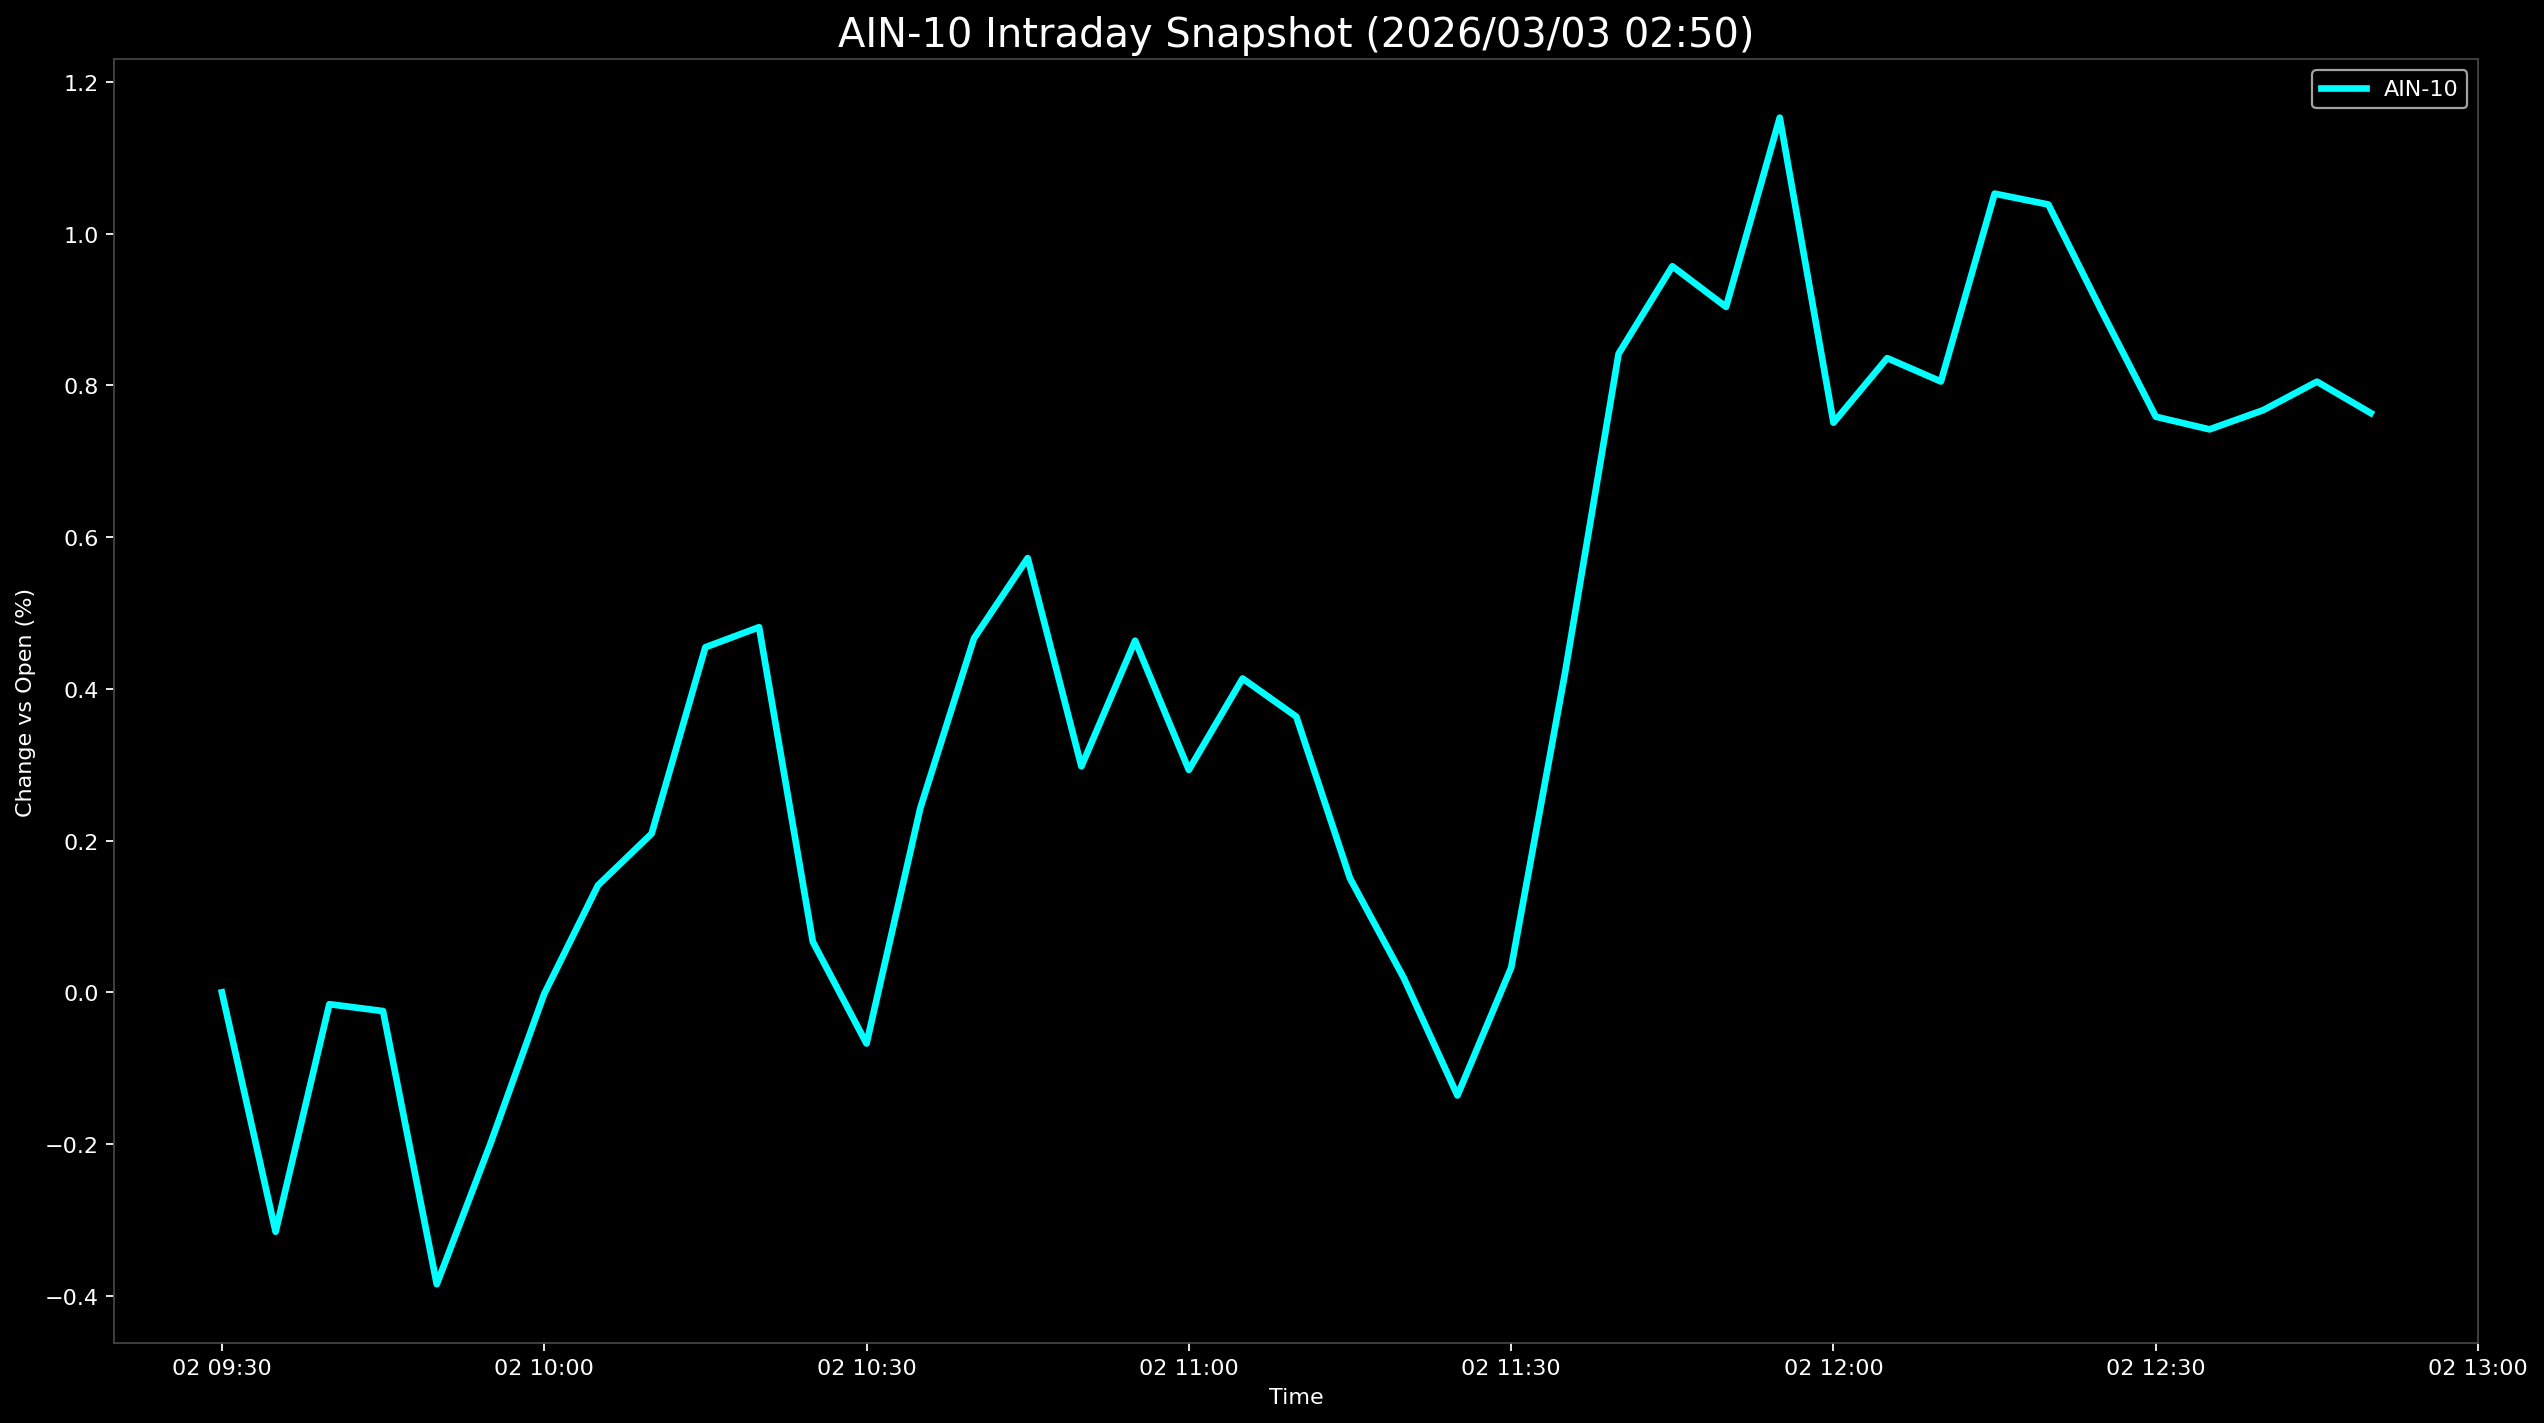

The data file committed next to this chart (first rows):
Datetime, AIN-10
2026-03-02 09:30:00, 0.0
2026-03-02 09:35:00, -0.3155
2026-03-02 09:40:00, -0.01563
2026-03-02 09:45:00, -0.02469
2026-03-02 09:50:00, -0.3847
2026-03-02 09:55:00, -0.1992
2026-03-02 10:00:00, -0.002088
2026-03-02 10:05:00, 0.141
2026-03-02 10:10:00, 0.2092
2026-03-02 10:15:00, 0.4548
2026-03-02 10:20:00, 0.4812
2026-03-02 10:25:00, 0.06676
2026-03-02 10:30:00, -0.06749
2026-03-02 10:35:00, 0.2425
2026-03-02 10:40:00, 0.4665
2026-03-02 10:45:00, 0.5724
2026-03-02 10:50:00, 0.2979
2026-03-02 10:55:00, 0.4635
2026-03-02 11:00:00, 0.2932
2026-03-02 11:05:00, 0.4137
2026-03-02 11:10:00, 0.3634
2026-03-02 11:15:00, 0.1502
2026-03-02 11:20:00, 0.01913
2026-03-02 11:25:00, -0.1359
2026-03-02 11:30:00, 0.03253
2026-03-02 11:35:00, 0.4198
2026-03-02 11:40:00, 0.8417
2026-03-02 11:45:00, 0.9569
2026-03-02 11:50:00, 0.9034
2026-03-02 11:55:00, 1.153
2026-03-02 12:00:00, 0.7508
2026-03-02 12:05:00, 0.8359
2026-03-02 12:10:00, 0.8051
2026-03-02 12:15:00, 1.053
2026-03-02 12:20:00, 1.038
2026-03-02 12:25:00, 0.8967
2026-03-02 12:30:00, 0.7587
2026-03-02 12:35:00, 0.742
2026-03-02 12:40:00, 0.7673
2026-03-02 12:45:00, 0.8049
2026-03-02 12:50:00, 0.7635
